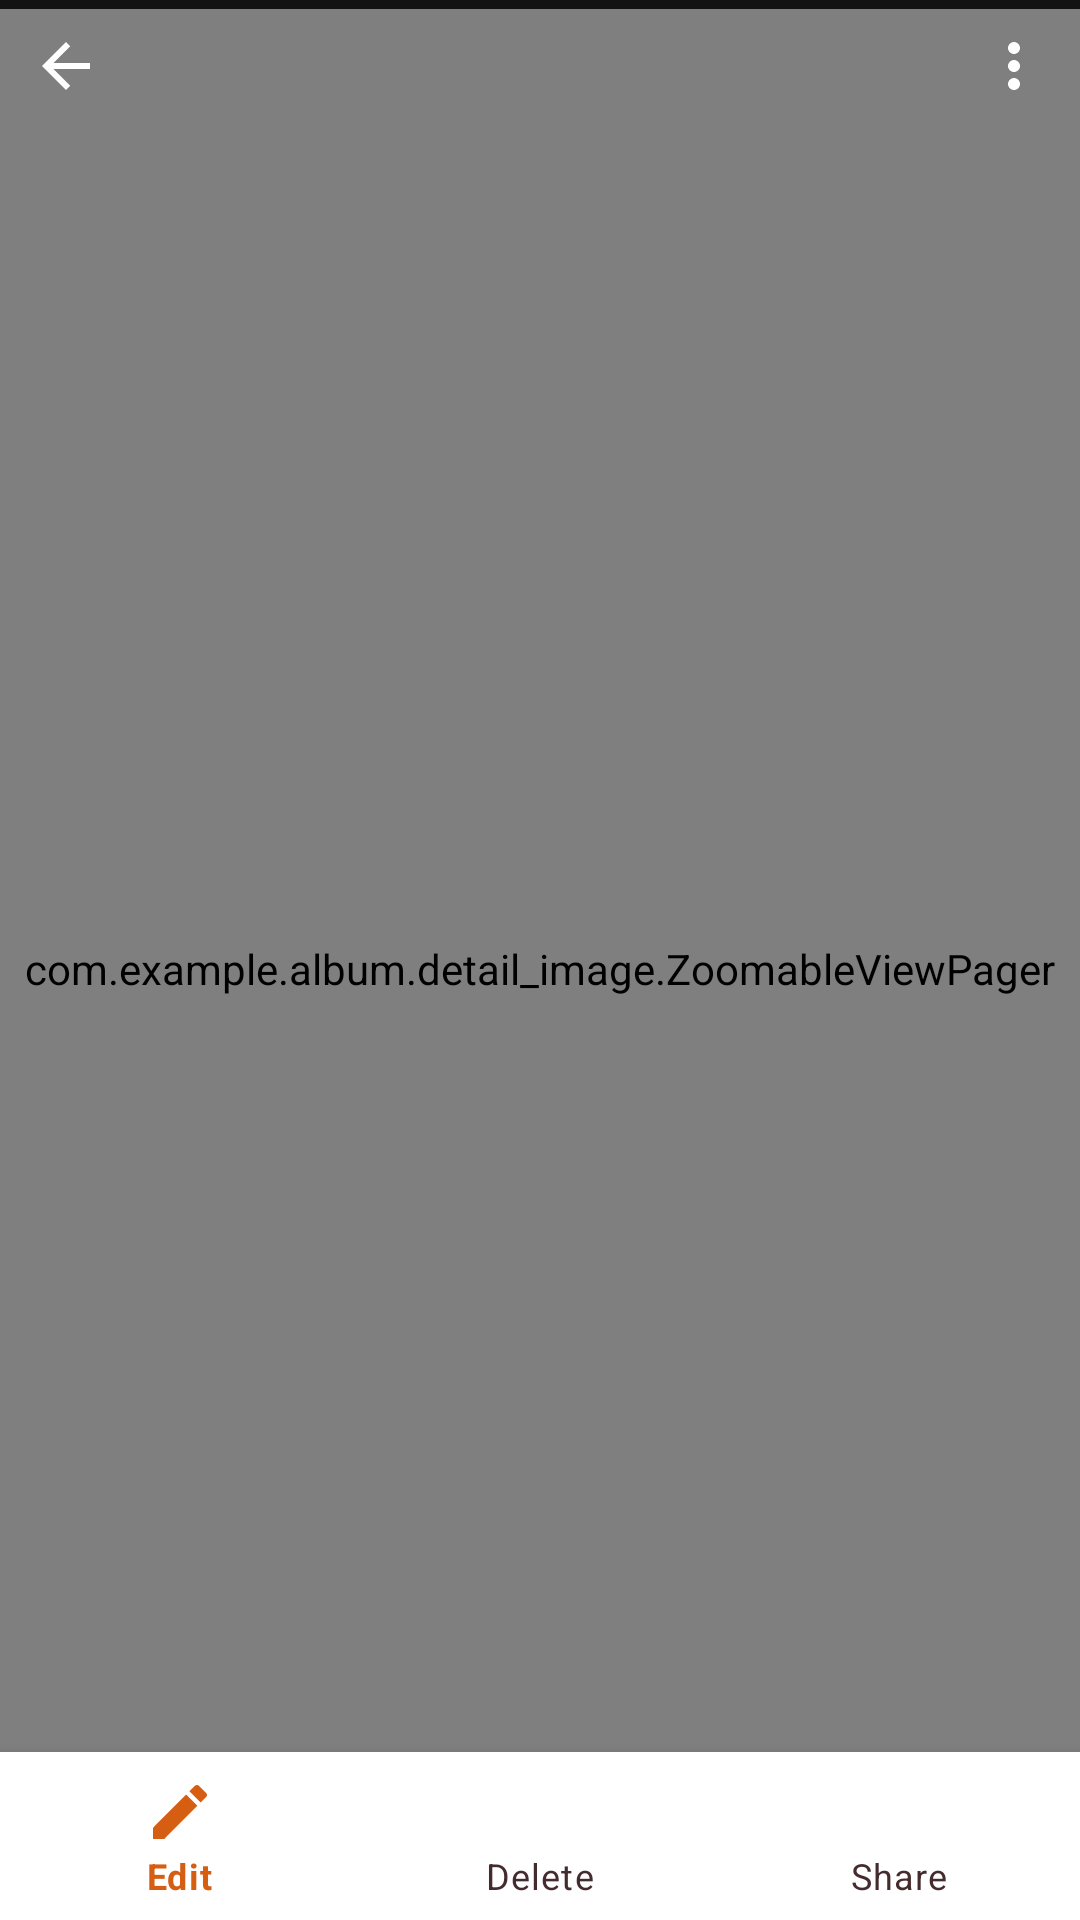

Here is an Android app screen rendered from its layout file. Give the layout XML and the strings, colors and styles it references.
<!-- AndroidManifest.xml: application theme Theme.Album -->
<!-- res/layout/images_viewpager.xml -->
<?xml version="1.0" encoding="utf-8"?>
<RelativeLayout xmlns:android="http://schemas.android.com/apk/res/android"
    xmlns:app="http://schemas.android.com/apk/res-auto"
    xmlns:tools="http://schemas.android.com/tools"
    android:layout_width="match_parent"
    android:layout_height="match_parent"
    android:background="@color/dark_grey"
    tools:context=".MainActivity">


    <com.example.album.detail_image.ZoomableViewPager
        android:id="@+id/photo_view"
        android:layout_width="match_parent"
        android:layout_height="0dp"

        android:layout_alignParentTop="true"
        android:layout_alignParentBottom="true"
        android:layout_centerVertical="true"
        android:layout_marginTop="3dp"
        android:layout_marginBottom="-3dp"
        android:scaleType="fitCenter"
        tools:src="@drawable/cat1" />


    <RelativeLayout
        android:layout_width="match_parent"
        android:layout_height="wrap_content"
        android:padding="10dp"
        android:id="@+id/edit_bar">

        <ImageButton
            android:id="@+id/back_button"
            android:layout_width="wrap_content"
            android:layout_height="wrap_content"
            android:background="@color/trans"
            android:elevation="1dp"
            android:src="@drawable/ic_back" />

        <ImageButton
            android:id="@+id/overflow_button"
            android:layout_width="wrap_content"
            android:layout_height="wrap_content"
            android:layout_alignParentEnd="true"
            android:background="@color/trans"
            android:elevation="1dp"
            android:src="@drawable/ic_overflow"
            app:popupTheme="@drawable/menu_bg" />









    </RelativeLayout>

    <com.google.android.material.bottomnavigation.BottomNavigationView
        android:id="@+id/bottom_nav"
        android:layout_width="match_parent"
        android:layout_height="wrap_content"
        android:layout_alignParentBottom="true"
        android:elevation="1dp"
        app:menu="@menu/image_option"
        app:itemIconTint="@color/icon_selector"
        app:itemTextColor="@color/icon_selector"
        android:visibility="visible"/>

</RelativeLayout>
<!-- resources referenced by this layout -->
<resources>
  <color name="dark_grey">#ff121212</color>
  <color name="trans">#00000000 </color>
  <!-- drawable ic_back (drawable-v24) -->
  <vector android:autoMirrored="true" android:height="24dp"
      android:tint="@color/white" android:viewportHeight="24"
      android:viewportWidth="24" android:width="24dp" xmlns:android="http://schemas.android.com/apk/res/android">
      <path android:fillColor="@android:color/white"
          android:pathData="M20,11H7.83l5.59,-5.59L12,4l-8,8 8,8 1.41,-1.41L7.83,13H20v-2z"/>
  </vector>
  <!-- drawable ic_overflow (drawable) -->
  <vector android:height="24dp"
      android:tint="@color/white"
      android:viewportHeight="24"
      android:viewportWidth="24"
      android:width="24dp"
      xmlns:android="http://schemas.android.com/apk/res/android">
      <path android:fillColor="#FF000000"
          android:pathData="M12,8c1.1,0 2,-0.9 2,-2s-0.9,-2 -2,-2 -2,0.9 -2,2 0.9,2 2,2zM12,10c-1.1,0 -2,0.9 -2,2s0.9,2 2,2 2,-0.9 2,-2 -0.9,-2 -2,-2zM12,16c-1.1,0 -2,0.9 -2,2s0.9,2 2,2 2,-0.9 2,-2 -0.9,-2 -2,-2z"/>
  </vector>
  <!-- drawable menu_bg (drawable) -->
  <?xml version="1.0" encoding="utf-8"?>
  <shape xmlns:android="http://schemas.android.com/apk/res/android">
      <solid android:color="@color/white"/>
      <corners android:radius="20dp"/>
      <padding android:bottom="5dp"
          android:top="5dp"/>
  </shape>
  <style name="Theme.Album" parent="Theme.MaterialComponents.Light.NoActionBar">
          
          <item name="colorPrimary">@color/seaPinkPrimary</item>
          <item name="colorPrimaryDark">@color/seaPinkPrimaryDark</item>
          <item name="colorAccent">@color/seaPinkAccent</item>
          <item name="android:windowLightStatusBar" tools:targetApi="m">true</item>
          <item name="colorSecondary">@color/toolbarIconSeaPink</item>
          <item name="android:textColorPrimary">@color/seaPinkTextPrimary</item>
          <item name="iconColor">?android:attr/textColorPrimary</item>
          <item name="highlightTextColor">@color/highlightSeaPinkText</item>
          <item name="colorControlNormal">?android:attr/textColorPrimary</item>
          <item name="lightOrDarkTextColor">@color/black</item>
          <item name="secondaryGradient">@color/secondGradientSeaPink</item>
          <item name="firstGradient">?attr/highlightTextColor</item>
          <item name="ucrop_actionbar_color">?attr/colorPrimary</item>
      </style>
  <color name="white">#FFFFFFFF</color>
  <color name="seaPinkPrimary">#FEDBD0</color>
  <color name="seaPinkPrimaryDark">#FBB8AC</color>
  <color name="seaPinkAccent">#F5F5F5</color>
  <color name="toolbarIconSeaPink">@color/highlightSeaPinkText</color>
  <color name="seaPinkTextPrimary">#442C2E</color>
  <color name="highlightSeaPinkText">#D65E13</color>
  <color name="black">#FF000000</color>
  <color name="secondGradientSeaPink">#F3A06D</color>
</resources>
